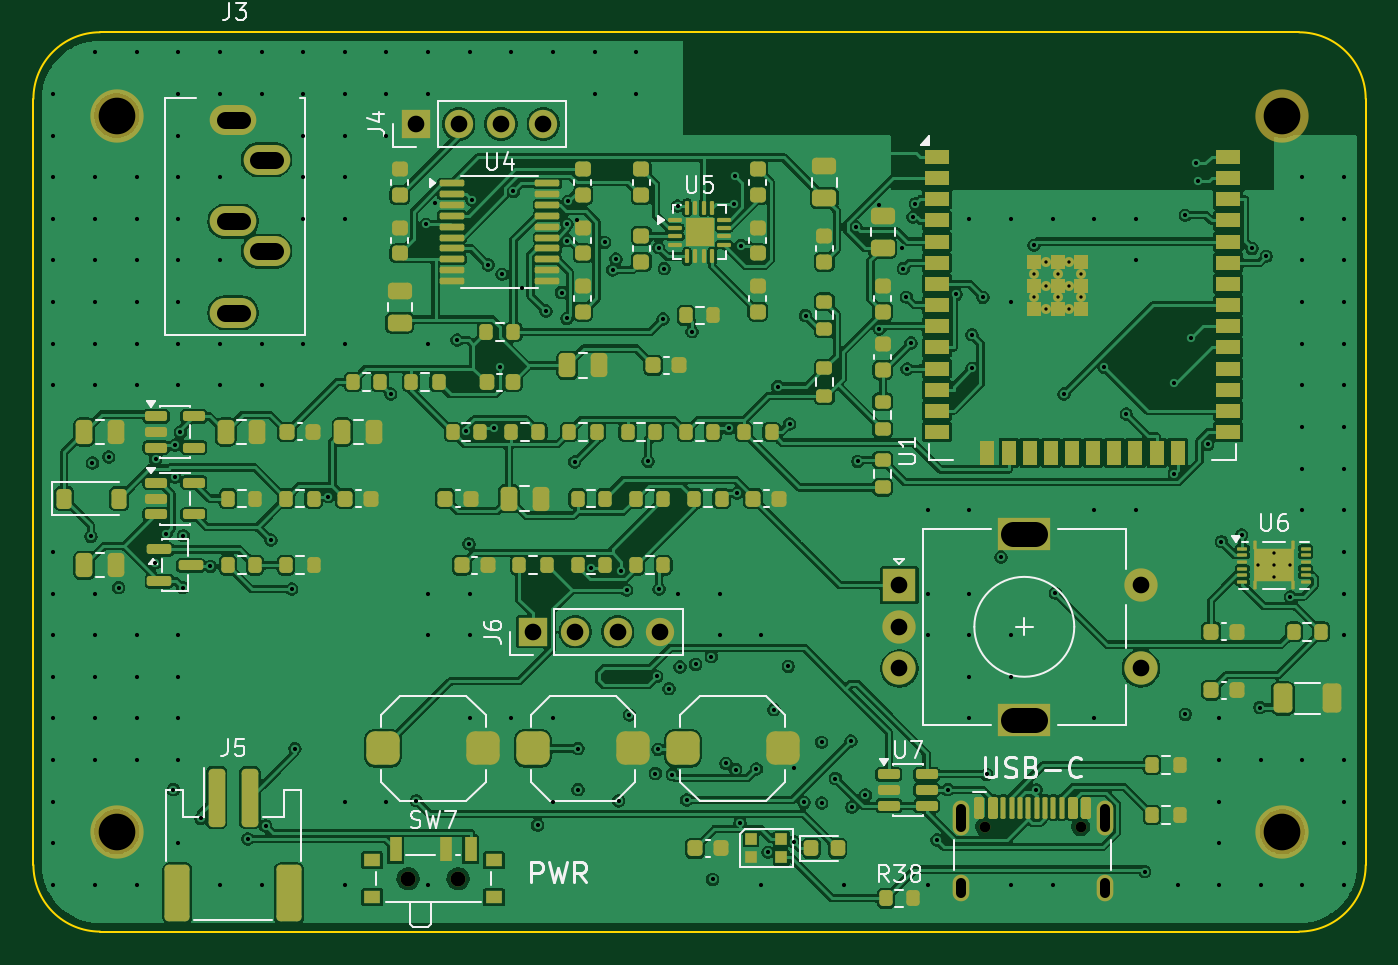
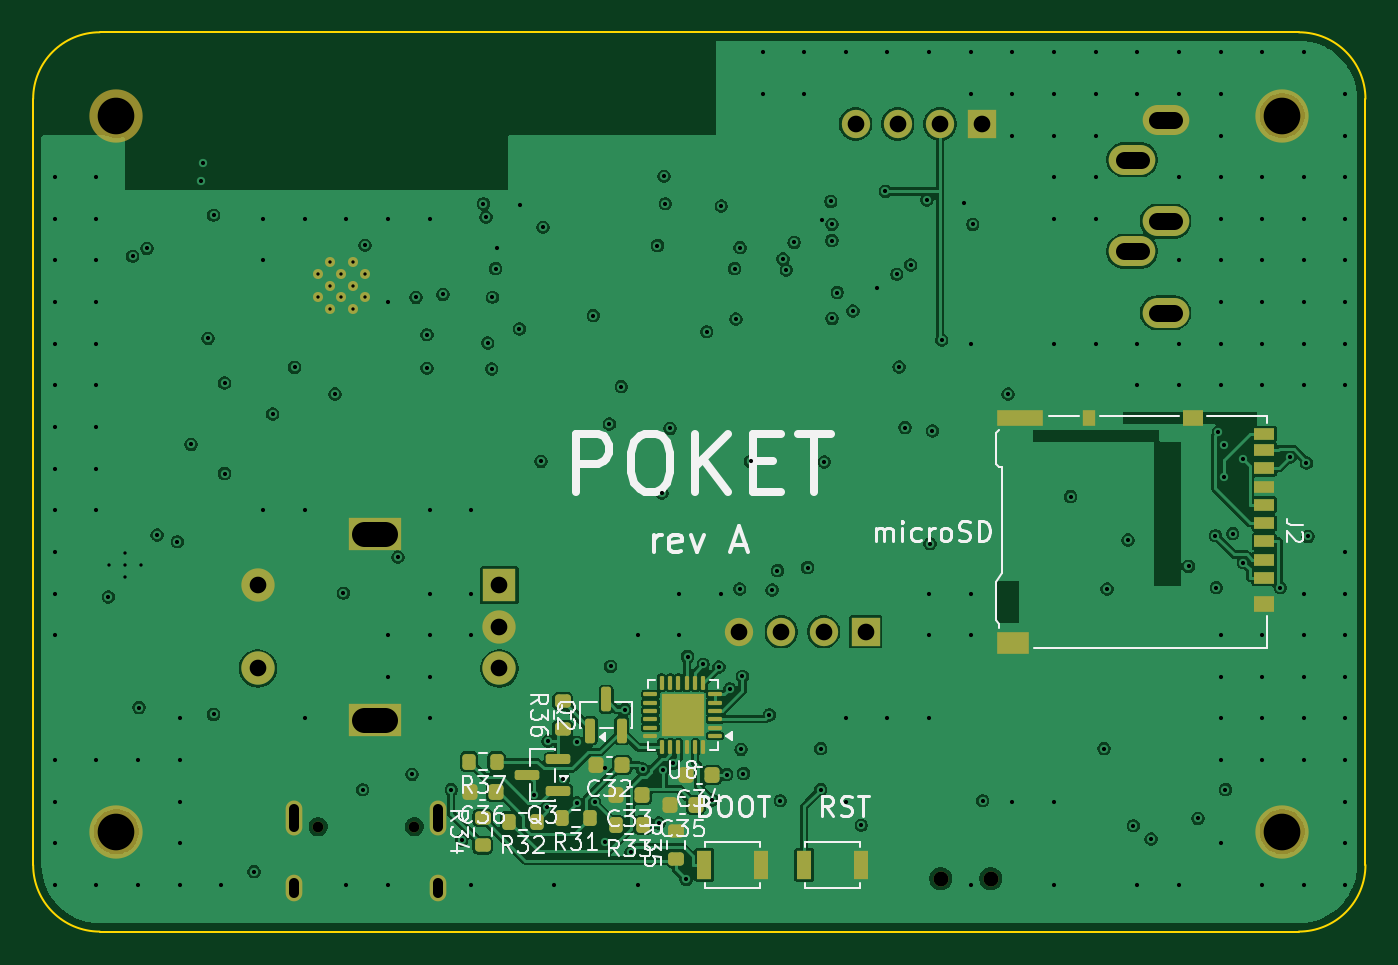
Circuit board: 12 layer files. Board 80.0 x 54.0 mm.
- bottom_copper: poket-B_Cu.gbr (187529 bytes)
- bottom_mask: poket-B_Mask.gbr (5728 bytes)
- paste: poket-B_Paste.gbr (4261 bytes)
- bottom_silk: poket-B_Silkscreen.gbr (42427 bytes)
- outline: poket-Edge_Cuts.gbr (912 bytes)
- top_copper: poket-F_Cu.gbr (309343 bytes)
- top_mask: poket-F_Mask.gbr (13963 bytes)
- paste: poket-F_Paste.gbr (12587 bytes)
- top_silk: poket-F_Silkscreen.gbr (31431 bytes)
- inner_copper: poket-In1_Cu.gbr (156112 bytes)
- inner_copper: poket-In2_Cu.gbr (135493 bytes)
- drill: poket.drl (5646 bytes)

=== bottom_copper: poket-B_Cu.gbr (187529 bytes, source omitted) ===
=== bottom_mask: poket-B_Mask.gbr ===
%TF.GenerationSoftware,KiCad,Pcbnew,10.0.6-1.fc44*%
%TF.CreationDate,2026-09-14T18:45:26+07:00*%
%TF.ProjectId,poket,706f6b65-742e-46b6-9963-61645f706362,rev?*%
%TF.SameCoordinates,Original*%
%TF.FileFunction,Soldermask,Bot*%
%TF.FilePolarity,Negative*%
%FSLAX46Y46*%
G04 Gerber Fmt 4.6, Leading zero omitted, Abs format (unit mm)*
G04 Created by KiCad (PCBNEW 10.0.6-1.fc44) date 2026-09-14 18:45:26*
%MOMM*%
%LPD*%
G01*
G04 APERTURE LIST*
G04 Aperture macros list*
%AMRoundRect*
0 Rectangle with rounded corners*
0 $1 Rounding radius*
0 $2 $3 $4 $5 $6 $7 $8 $9 X,Y pos of 4 corners*
0 Add a 4 corners polygon primitive as box body*
4,1,4,$2,$3,$4,$5,$6,$7,$8,$9,$2,$3,0*
0 Add four circle primitives for the rounded corners*
1,1,$1+$1,$2,$3*
1,1,$1+$1,$4,$5*
1,1,$1+$1,$6,$7*
1,1,$1+$1,$8,$9*
0 Add four rect primitives between the rounded corners*
20,1,$1+$1,$2,$3,$4,$5,0*
20,1,$1+$1,$4,$5,$6,$7,0*
20,1,$1+$1,$6,$7,$8,$9,0*
20,1,$1+$1,$8,$9,$2,$3,0*%
G04 Aperture macros list end*
%ADD10O,2.800000X1.800000*%
%ADD11C,0.900000*%
%ADD12C,3.200000*%
%ADD13C,0.600000*%
%ADD14R,2.000000X2.000000*%
%ADD15C,2.000000*%
%ADD16R,3.200000X2.000000*%
%ADD17C,0.650000*%
%ADD18O,1.000000X2.100000*%
%ADD19O,1.000000X1.600000*%
%ADD20R,1.700000X1.700000*%
%ADD21C,1.700000*%
%ADD22R,0.900000X1.700000*%
%ADD23RoundRect,0.150000X-0.587500X-0.150000X0.587500X-0.150000X0.587500X0.150000X-0.587500X0.150000X0*%
%ADD24RoundRect,0.200000X0.275000X-0.200000X0.275000X0.200000X-0.275000X0.200000X-0.275000X-0.200000X0*%
%ADD25R,1.200000X0.700000*%
%ADD26R,0.800000X1.000000*%
%ADD27R,2.800000X1.000000*%
%ADD28R,1.200000X1.000000*%
%ADD29R,1.900000X1.300000*%
%ADD30RoundRect,0.225000X-0.225000X-0.250000X0.225000X-0.250000X0.225000X0.250000X-0.225000X0.250000X0*%
%ADD31RoundRect,0.200000X-0.200000X-0.275000X0.200000X-0.275000X0.200000X0.275000X-0.200000X0.275000X0*%
%ADD32RoundRect,0.062500X-0.350000X-0.062500X0.350000X-0.062500X0.350000X0.062500X-0.350000X0.062500X0*%
%ADD33RoundRect,0.062500X-0.062500X-0.350000X0.062500X-0.350000X0.062500X0.350000X-0.062500X0.350000X0*%
%ADD34R,2.600000X2.600000*%
%ADD35RoundRect,0.150000X0.150000X-0.587500X0.150000X0.587500X-0.150000X0.587500X-0.150000X-0.587500X0*%
G04 APERTURE END LIST*
D10*
%TO.C,J3*%
X14000000Y-13150000D03*
X12000000Y-11350000D03*
X12000000Y-5250000D03*
X14000000Y-7650000D03*
X12000000Y-16850000D03*
%TD*%
D11*
%TO.C,SW7*%
X22500000Y-50830000D03*
X25500000Y-50830000D03*
%TD*%
D12*
%TO.C,MH1*%
X5000000Y-5000000D03*
%TD*%
D13*
%TO.C,U1*%
X60100000Y-14510000D03*
X60100000Y-15910000D03*
X60800000Y-13810000D03*
X60800000Y-15210000D03*
X60800000Y-16610000D03*
X61500000Y-14510000D03*
X61500000Y-15910000D03*
X62200000Y-13810000D03*
X62200000Y-15210000D03*
X62200000Y-16610000D03*
X62900000Y-14510000D03*
X62900000Y-15910000D03*
%TD*%
D14*
%TO.C,SW1*%
X52000000Y-33200000D03*
D15*
X52000000Y-38200000D03*
X52000000Y-35700000D03*
D16*
X59500000Y-30100000D03*
X59500000Y-41300000D03*
D15*
X66500000Y-38200000D03*
X66500000Y-33200000D03*
%TD*%
D17*
%TO.C,J1*%
X57110000Y-47695000D03*
X62890000Y-47695000D03*
D18*
X55680000Y-47195000D03*
D19*
X55680000Y-51375000D03*
D18*
X64320000Y-47195000D03*
D19*
X64320000Y-51375000D03*
%TD*%
D20*
%TO.C,J6*%
X30000000Y-36000000D03*
D21*
X32540000Y-36000000D03*
X35080000Y-36000000D03*
X37620000Y-36000000D03*
%TD*%
D20*
%TO.C,J4*%
X23000000Y-5500000D03*
D21*
X25540000Y-5500000D03*
X28080000Y-5500000D03*
X30620000Y-5500000D03*
%TD*%
D12*
%TO.C,MH4*%
X75000000Y-48000000D03*
%TD*%
%TO.C,MH3*%
X5000000Y-48000000D03*
%TD*%
%TO.C,MH2*%
X75000000Y-5000000D03*
%TD*%
D22*
%TO.C,SW5*%
X33700000Y-50000000D03*
X30300000Y-50000000D03*
%TD*%
%TO.C,SW6*%
X39700000Y-50000000D03*
X36300000Y-50000000D03*
%TD*%
D23*
%TO.C,Q3*%
X48462500Y-45550000D03*
X48462500Y-43650000D03*
X50337500Y-44600000D03*
%TD*%
D24*
%TO.C,R36*%
X48200000Y-41825000D03*
X48200000Y-40175000D03*
%TD*%
D25*
%TO.C,J2*%
X6075000Y-32775000D03*
X6075000Y-31675000D03*
X6075000Y-30575000D03*
X6075000Y-29475000D03*
X6075000Y-28375000D03*
X6075000Y-27275000D03*
X6075000Y-26175000D03*
X6075000Y-25075000D03*
X6075000Y-24125000D03*
D26*
X16575000Y-23175000D03*
D27*
X20725000Y-23175000D03*
D28*
X10375000Y-23175000D03*
X6075000Y-34325000D03*
D29*
X21175000Y-36675000D03*
%TD*%
D30*
%TO.C,C32*%
X44625000Y-44000000D03*
X46175000Y-44000000D03*
%TD*%
%TO.C,C33*%
X43425000Y-45800000D03*
X44975000Y-45800000D03*
%TD*%
D31*
%TO.C,R32*%
X49775000Y-47400000D03*
X51425000Y-47400000D03*
%TD*%
%TO.C,R37*%
X52175000Y-43800000D03*
X53825000Y-43800000D03*
%TD*%
D32*
%TO.C,U8*%
X39062500Y-42250000D03*
X39062500Y-41750000D03*
X39062500Y-41250000D03*
X39062500Y-40750000D03*
X39062500Y-40250000D03*
X39062500Y-39750000D03*
D33*
X39750000Y-39062500D03*
X40250000Y-39062500D03*
X40750000Y-39062500D03*
X41250000Y-39062500D03*
X41750000Y-39062500D03*
X42250000Y-39062500D03*
D32*
X42937500Y-39750000D03*
X42937500Y-40250000D03*
X42937500Y-40750000D03*
X42937500Y-41250000D03*
X42937500Y-41750000D03*
X42937500Y-42250000D03*
D33*
X42250000Y-42937500D03*
X41750000Y-42937500D03*
X41250000Y-42937500D03*
X40750000Y-42937500D03*
X40250000Y-42937500D03*
X39750000Y-42937500D03*
D34*
X41000000Y-41000000D03*
%TD*%
D31*
%TO.C,R33*%
X43375000Y-47600000D03*
X45025000Y-47600000D03*
%TD*%
D30*
%TO.C,C35*%
X40225000Y-46400000D03*
X41775000Y-46400000D03*
%TD*%
%TO.C,C36*%
X52225000Y-45600000D03*
X53775000Y-45600000D03*
%TD*%
D24*
%TO.C,R34*%
X53000000Y-48825000D03*
X53000000Y-47175000D03*
%TD*%
D30*
%TO.C,C34*%
X39225000Y-44600000D03*
X40775000Y-44600000D03*
%TD*%
D35*
%TO.C,Q2*%
X46550000Y-41937500D03*
X44650000Y-41937500D03*
X45600000Y-40062500D03*
%TD*%
D31*
%TO.C,R31*%
X46575000Y-47200000D03*
X48225000Y-47200000D03*
%TD*%
D24*
%TO.C,R35*%
X41400000Y-49625000D03*
X41400000Y-47975000D03*
%TD*%
M02*

=== paste: poket-B_Paste.gbr ===
%TF.GenerationSoftware,KiCad,Pcbnew,10.0.6-1.fc44*%
%TF.CreationDate,2026-09-14T18:45:26+07:00*%
%TF.ProjectId,poket,706f6b65-742e-46b6-9963-61645f706362,rev?*%
%TF.SameCoordinates,Original*%
%TF.FileFunction,Paste,Bot*%
%TF.FilePolarity,Positive*%
%FSLAX46Y46*%
G04 Gerber Fmt 4.6, Leading zero omitted, Abs format (unit mm)*
G04 Created by KiCad (PCBNEW 10.0.6-1.fc44) date 2026-09-14 18:45:26*
%MOMM*%
%LPD*%
G01*
G04 APERTURE LIST*
G04 Aperture macros list*
%AMRoundRect*
0 Rectangle with rounded corners*
0 $1 Rounding radius*
0 $2 $3 $4 $5 $6 $7 $8 $9 X,Y pos of 4 corners*
0 Add a 4 corners polygon primitive as box body*
4,1,4,$2,$3,$4,$5,$6,$7,$8,$9,$2,$3,0*
0 Add four circle primitives for the rounded corners*
1,1,$1+$1,$2,$3*
1,1,$1+$1,$4,$5*
1,1,$1+$1,$6,$7*
1,1,$1+$1,$8,$9*
0 Add four rect primitives between the rounded corners*
20,1,$1+$1,$2,$3,$4,$5,0*
20,1,$1+$1,$4,$5,$6,$7,0*
20,1,$1+$1,$6,$7,$8,$9,0*
20,1,$1+$1,$8,$9,$2,$3,0*%
G04 Aperture macros list end*
%ADD10R,0.900000X1.700000*%
%ADD11RoundRect,0.150000X-0.587500X-0.150000X0.587500X-0.150000X0.587500X0.150000X-0.587500X0.150000X0*%
%ADD12RoundRect,0.200000X0.275000X-0.200000X0.275000X0.200000X-0.275000X0.200000X-0.275000X-0.200000X0*%
%ADD13R,1.200000X0.700000*%
%ADD14R,0.800000X1.000000*%
%ADD15R,2.800000X1.000000*%
%ADD16R,1.200000X1.000000*%
%ADD17R,1.900000X1.300000*%
%ADD18RoundRect,0.225000X-0.225000X-0.250000X0.225000X-0.250000X0.225000X0.250000X-0.225000X0.250000X0*%
%ADD19RoundRect,0.200000X-0.200000X-0.275000X0.200000X-0.275000X0.200000X0.275000X-0.200000X0.275000X0*%
%ADD20RoundRect,0.250000X-0.275000X-0.275000X0.275000X-0.275000X0.275000X0.275000X-0.275000X0.275000X0*%
%ADD21RoundRect,0.062500X-0.350000X-0.062500X0.350000X-0.062500X0.350000X0.062500X-0.350000X0.062500X0*%
%ADD22RoundRect,0.062500X-0.062500X-0.350000X0.062500X-0.350000X0.062500X0.350000X-0.062500X0.350000X0*%
%ADD23RoundRect,0.150000X0.150000X-0.587500X0.150000X0.587500X-0.150000X0.587500X-0.150000X-0.587500X0*%
G04 APERTURE END LIST*
D10*
%TO.C,SW5*%
X33700000Y-50000000D03*
X30300000Y-50000000D03*
%TD*%
%TO.C,SW6*%
X39700000Y-50000000D03*
X36300000Y-50000000D03*
%TD*%
D11*
%TO.C,Q3*%
X48462500Y-45550000D03*
X48462500Y-43650000D03*
X50337500Y-44600000D03*
%TD*%
D12*
%TO.C,R36*%
X48200000Y-41825000D03*
X48200000Y-40175000D03*
%TD*%
D13*
%TO.C,J2*%
X6075000Y-32775000D03*
X6075000Y-31675000D03*
X6075000Y-30575000D03*
X6075000Y-29475000D03*
X6075000Y-28375000D03*
X6075000Y-27275000D03*
X6075000Y-26175000D03*
X6075000Y-25075000D03*
X6075000Y-24125000D03*
D14*
X16575000Y-23175000D03*
D15*
X20725000Y-23175000D03*
D16*
X10375000Y-23175000D03*
X6075000Y-34325000D03*
D17*
X21175000Y-36675000D03*
%TD*%
D18*
%TO.C,C32*%
X44625000Y-44000000D03*
X46175000Y-44000000D03*
%TD*%
%TO.C,C33*%
X43425000Y-45800000D03*
X44975000Y-45800000D03*
%TD*%
D19*
%TO.C,R32*%
X49775000Y-47400000D03*
X51425000Y-47400000D03*
%TD*%
%TO.C,R37*%
X52175000Y-43800000D03*
X53825000Y-43800000D03*
%TD*%
D20*
%TO.C,U8*%
X40350000Y-40350000D03*
X40350000Y-41650000D03*
X41650000Y-40350000D03*
X41650000Y-41650000D03*
D21*
X39062500Y-42250000D03*
X39062500Y-41750000D03*
X39062500Y-41250000D03*
X39062500Y-40750000D03*
X39062500Y-40250000D03*
X39062500Y-39750000D03*
D22*
X39750000Y-39062500D03*
X40250000Y-39062500D03*
X40750000Y-39062500D03*
X41250000Y-39062500D03*
X41750000Y-39062500D03*
X42250000Y-39062500D03*
D21*
X42937500Y-39750000D03*
X42937500Y-40250000D03*
X42937500Y-40750000D03*
X42937500Y-41250000D03*
X42937500Y-41750000D03*
X42937500Y-42250000D03*
D22*
X42250000Y-42937500D03*
X41750000Y-42937500D03*
X41250000Y-42937500D03*
X40750000Y-42937500D03*
X40250000Y-42937500D03*
X39750000Y-42937500D03*
%TD*%
D19*
%TO.C,R33*%
X43375000Y-47600000D03*
X45025000Y-47600000D03*
%TD*%
D18*
%TO.C,C35*%
X40225000Y-46400000D03*
X41775000Y-46400000D03*
%TD*%
%TO.C,C36*%
X52225000Y-45600000D03*
X53775000Y-45600000D03*
%TD*%
D12*
%TO.C,R34*%
X53000000Y-48825000D03*
X53000000Y-47175000D03*
%TD*%
D18*
%TO.C,C34*%
X39225000Y-44600000D03*
X40775000Y-44600000D03*
%TD*%
D23*
%TO.C,Q2*%
X46550000Y-41937500D03*
X44650000Y-41937500D03*
X45600000Y-40062500D03*
%TD*%
D19*
%TO.C,R31*%
X46575000Y-47200000D03*
X48225000Y-47200000D03*
%TD*%
D12*
%TO.C,R35*%
X41400000Y-49625000D03*
X41400000Y-47975000D03*
%TD*%
M02*

=== bottom_silk: poket-B_Silkscreen.gbr (42427 bytes, source omitted) ===
=== outline: poket-Edge_Cuts.gbr ===
%TF.GenerationSoftware,KiCad,Pcbnew,10.0.6-1.fc44*%
%TF.CreationDate,2026-09-14T18:45:26+07:00*%
%TF.ProjectId,poket,706f6b65-742e-46b6-9963-61645f706362,rev?*%
%TF.SameCoordinates,Original*%
%TF.FileFunction,Profile,NP*%
%FSLAX46Y46*%
G04 Gerber Fmt 4.6, Leading zero omitted, Abs format (unit mm)*
G04 Created by KiCad (PCBNEW 10.0.6-1.fc44) date 2026-09-14 18:45:26*
%MOMM*%
%LPD*%
G01*
G04 APERTURE LIST*
%TA.AperFunction,Profile*%
%ADD10C,0.100000*%
%TD*%
G04 APERTURE END LIST*
D10*
X0Y-4000000D02*
G75*
G02*
X4000000Y0I4000000J0D01*
G01*
X0Y-50000000D02*
X0Y-4000000D01*
X4000000Y0D02*
X76000000Y0D01*
X4000000Y-54000000D02*
G75*
G02*
X0Y-50000000I0J4000000D01*
G01*
X76000000Y0D02*
G75*
G02*
X80000000Y-4000000I0J-4000000D01*
G01*
X76000000Y-54000000D02*
X4000000Y-54000000D01*
X80000000Y-4000000D02*
X80000000Y-50000000D01*
X80000000Y-50000000D02*
G75*
G02*
X76000000Y-54000000I-4000000J0D01*
G01*
M02*

=== top_copper: poket-F_Cu.gbr (309343 bytes, source omitted) ===
=== top_mask: poket-F_Mask.gbr (13963 bytes, source omitted) ===
=== paste: poket-F_Paste.gbr (12587 bytes, source omitted) ===
=== top_silk: poket-F_Silkscreen.gbr (31431 bytes, source omitted) ===
=== inner_copper: poket-In1_Cu.gbr (156112 bytes, source omitted) ===
=== inner_copper: poket-In2_Cu.gbr (135493 bytes, source omitted) ===
=== drill: poket.drl (5646 bytes, source omitted) ===
